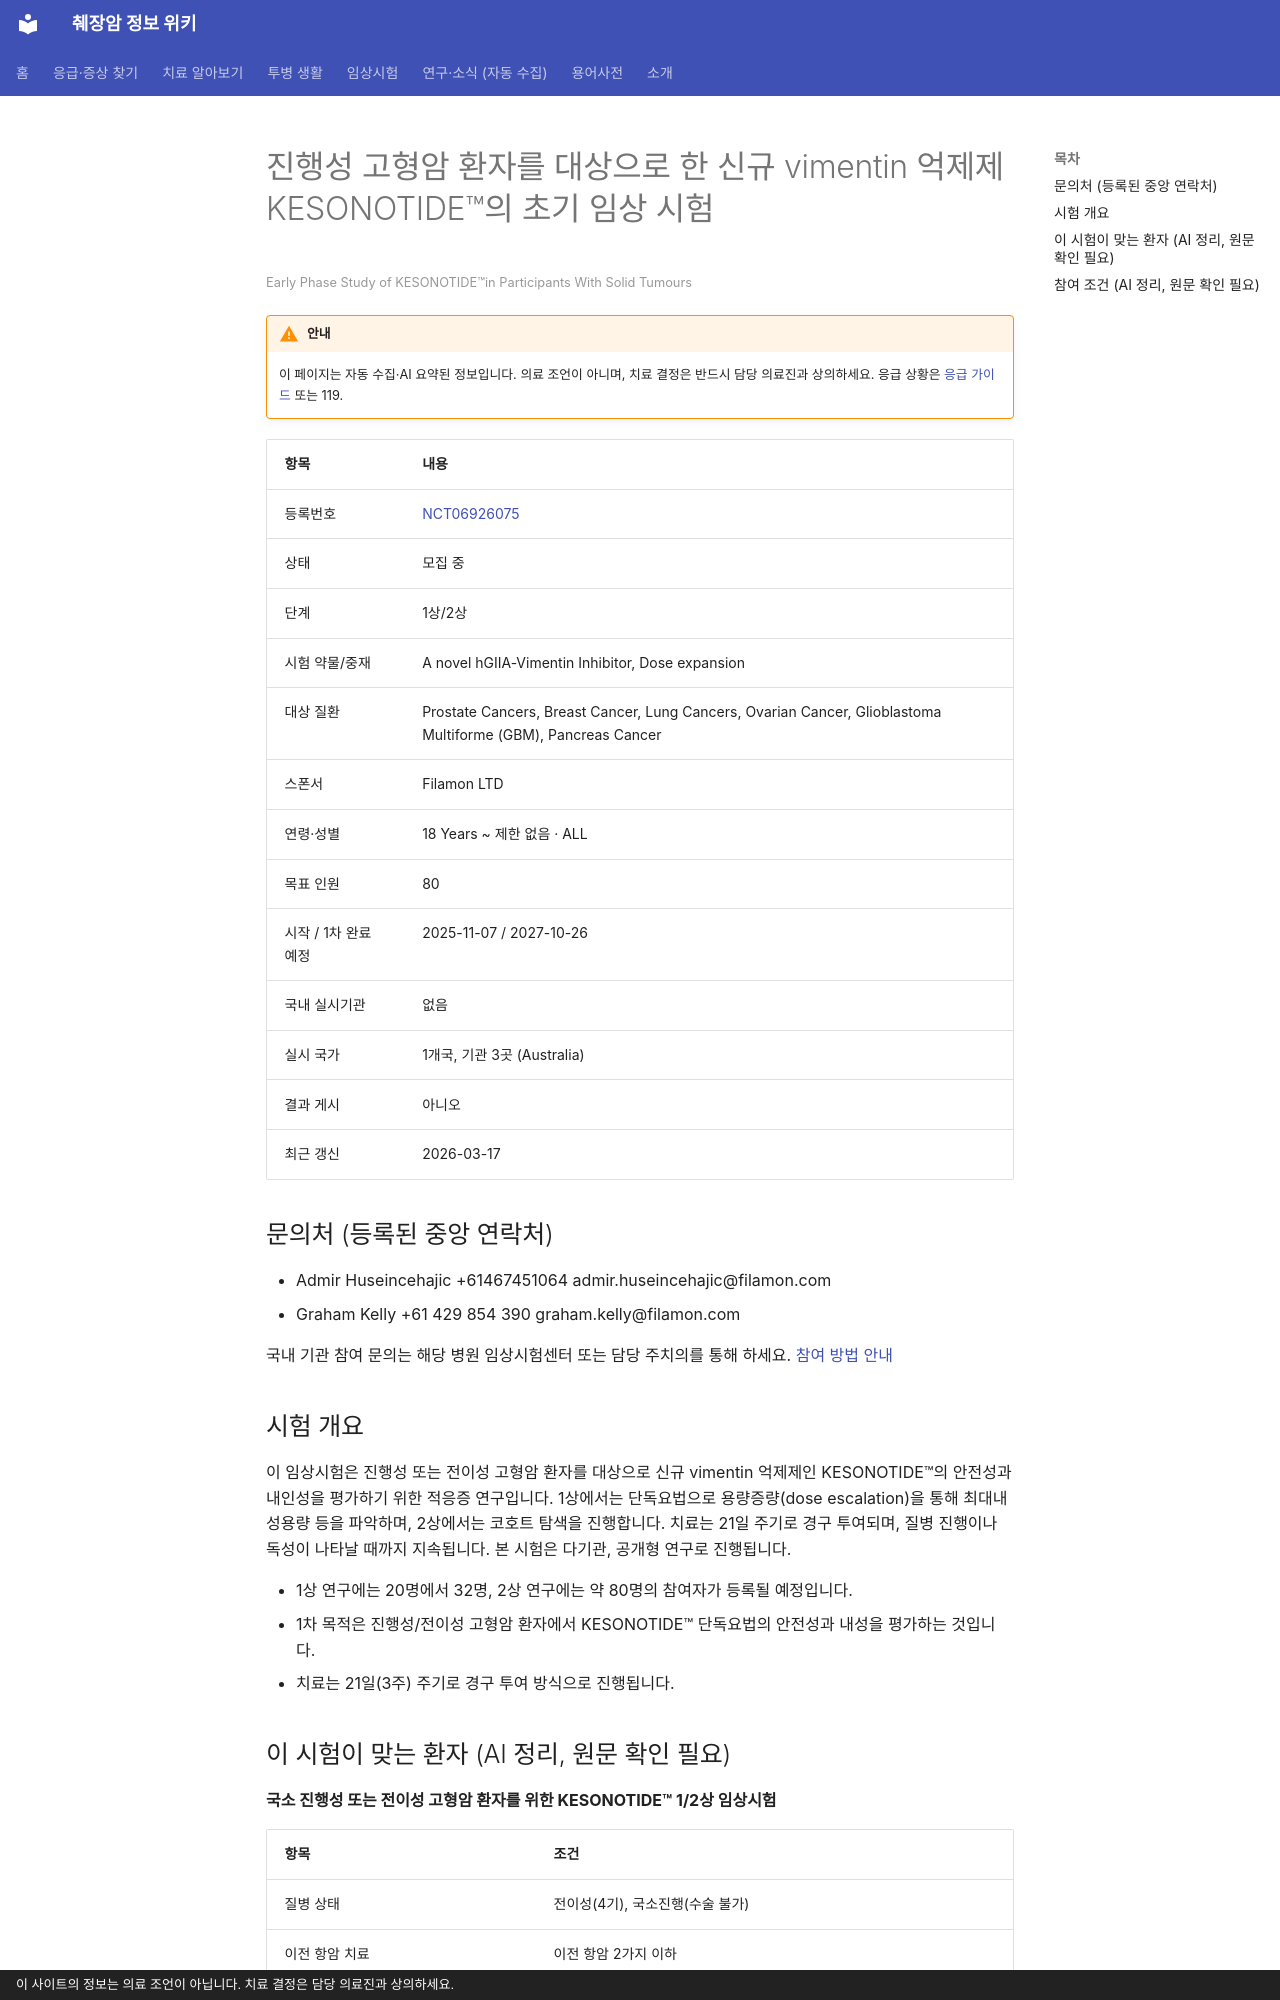

repository: hizorro88-rgb/papersearcher · page: _generated/trials/NCT06926075/index.html · generator: mkdocs · copyright: 이 사이트의 정보는 의료 조언이 아닙니다. 치료 결정은 담당 의료진과 상의하세요.

---
title: "NCT06926075 진행성 고형암 환자를 대상으로 한 신규 vimentin 억제제 KESONOTIDE™의 초기 임상 시험"
description: "1상/2상 · 모집 중"
comments: true
search:
  boost: 0.4
---

# 진행성 고형암 환자를 대상으로 한 신규 vimentin 억제제 KESONOTIDE™의 초기 임상 시험

<small>Early Phase Study of KESONOTIDE™in Participants With Solid Tumours</small>

!!! warning "안내"
    이 페이지는 자동 수집·AI 요약된 정보입니다. 의료 조언이 아니며, 치료 결정은 반드시 담당 의료진과 상의하세요. 응급 상황은 [응급 가이드](../../guides/emergency/index.md) 또는 119.

| 항목 | 내용 |
|---|---|
| 등록번호 | [NCT06926075](https://clinicaltrials.gov/study/NCT06926075) |
| 상태 | 모집 중 |
| 단계 | 1상/2상 |
| 시험 약물/중재 | A novel hGIIA-Vimentin Inhibitor, Dose expansion |
| 대상 질환 | Prostate Cancers, Breast Cancer, Lung Cancers, Ovarian Cancer, Glioblastoma Multiforme (GBM), Pancreas Cancer |
| 스폰서 | Filamon LTD |
| 연령·성별 | 18 Years ~ 제한 없음 · ALL |
| 목표 인원 | 80 |
| 시작 / 1차 완료 예정 | 2025-11-07 / 2027-10-26 |
| 국내 실시기관 | 없음 |
| 실시 국가 | 1개국, 기관 3곳 (Australia) |
| 결과 게시 | 아니오 |
| 최근 갱신 | 2026-03-17 |

## 문의처 (등록된 중앙 연락처)

- Admir Huseincehajic +61467451064 admir.huseincehajic@filamon.com
- Graham Kelly +61 429 854 390 graham.kelly@filamon.com

국내 기관 참여 문의는 해당 병원 임상시험센터 또는 담당 주치의를 통해 하세요. [참여 방법 안내](../../guides/trials/how-to-apply.md)

## 시험 개요

이 임상시험은 진행성 또는 전이성 고형암 환자를 대상으로 신규 vimentin 억제제인 KESONOTIDE™의 안전성과 내인성을 평가하기 위한 적응증 연구입니다. 1상에서는 단독요법으로 용량증량(dose escalation)을 통해 최대내성용량 등을 파악하며, 2상에서는 코호트 탐색을 진행합니다. 치료는 21일 주기로 경구 투여되며, 질병 진행이나 독성이 나타날 때까지 지속됩니다. 본 시험은 다기관, 공개형 연구로 진행됩니다.

- 1상 연구에는 20명에서 32명, 2상 연구에는 약 80명의 참여자가 등록될 예정입니다.
- 1차 목적은 진행성/전이성 고형암 환자에서 KESONOTIDE™ 단독요법의 안전성과 내성을 평가하는 것입니다.
- 치료는 21일(3주) 주기로 경구 투여 방식으로 진행됩니다.

## 이 시험이 맞는 환자 (AI 정리, 원문 확인 필요)

**국소 진행성 또는 전이성 고형암 환자를 위한 KESONOTIDE™ 1/2상 임상시험**

| 항목 | 조건 |
|---|---|
| 질병 상태 | 전이성(4기), 국소진행(수술 불가) |
| 이전 항암 치료 | 이전 항암 2가지 이하 |
| ECOG 수행능력 | 1 이하 |
| 측정 가능 병변 | 필요 |

주요 제외 기준: 활동성 감염이 있는 환자 · 최근 6개월 이내 심근경색 또는 불안정형 협심증 병력 · 조절되지 않는 정신질환 병력 · 임상시험 절차를 따르지 못할 것으로 예상되는 환자

내 상황에 맞는지 한 번에 보려면 [맞춤 임상시험 찾기](../../guides/trials/finder.md).
